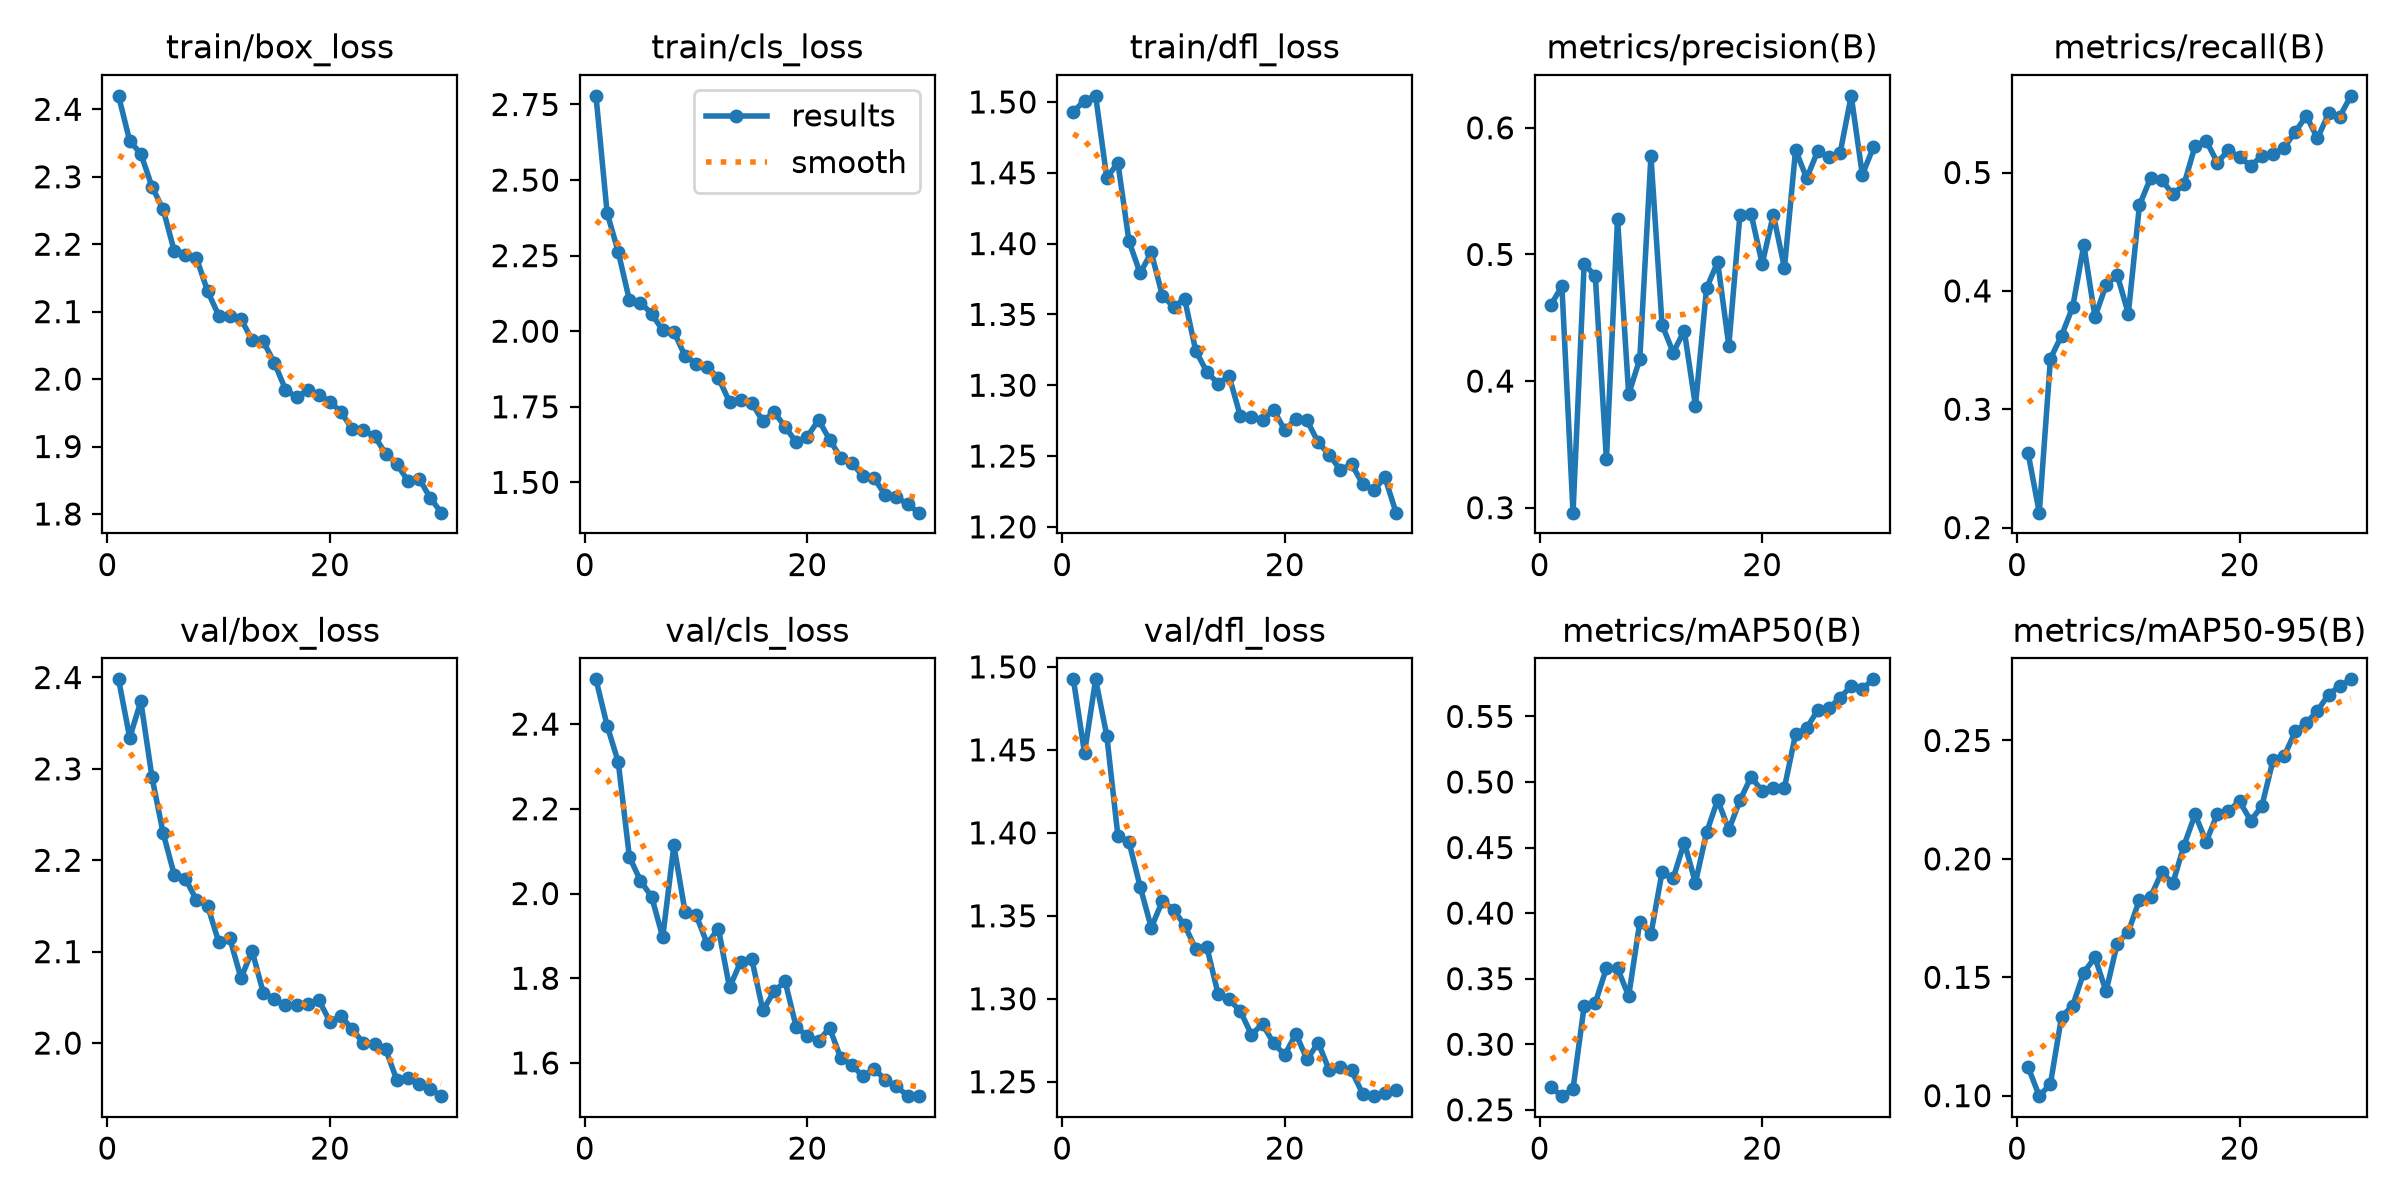

Data behind this chart, as committed beside it:
epoch, time, train/box_loss, train/cls_loss, train/dfl_loss, metrics/precision(B), metrics/recall(B), metrics/mAP50(B), metrics/mAP50-95(B), val/box_loss, val/cls_loss, val/dfl_loss, lr/pg0, lr/pg1, lr/pg2
1, 98.58, 2.42, 2.779, 1.493, 0.46, 0.2626, 0.2674, 0.112, 2.398, 2.506, 1.492, 0.0003328, 0.0003328, 0.06706
2, 160.3, 2.353, 2.391, 1.501, 0.4749, 0.2126, 0.2604, 0.09979, 2.334, 2.396, 1.448, 0.0006441, 0.0006441, 0.03403
3, 222.4, 2.334, 2.263, 1.504, 0.2961, 0.3428, 0.266, 0.105, 2.374, 2.31, 1.492, 0.0009335, 0.0009335, 0.0009898
4, 284.9, 2.285, 2.103, 1.446, 0.4925, 0.3622, 0.3292, 0.1334, 2.291, 2.087, 1.459, 0.000901, 0.000901, 0.000901
5, 347.9, 2.252, 2.094, 1.457, 0.483, 0.3864, 0.3315, 0.138, 2.23, 2.03, 1.398, 0.000868, 0.000868, 0.000868
6, 409.6, 2.19, 2.058, 1.402, 0.3382, 0.4388, 0.358, 0.152, 2.184, 1.993, 1.394, 0.000835, 0.000835, 0.000835
7, 469.8, 2.184, 2.003, 1.379, 0.5283, 0.378, 0.3579, 0.1584, 2.18, 1.897, 1.368, 0.000802, 0.000802, 0.000802
8, 530.1, 2.18, 1.999, 1.394, 0.3896, 0.4048, 0.3367, 0.1441, 2.157, 2.114, 1.343, 0.000769, 0.000769, 0.000769
9, 591.2, 2.13, 1.918, 1.363, 0.4174, 0.4136, 0.3932, 0.1642, 2.15, 1.958, 1.359, 0.000736, 0.000736, 0.000736
10, 650.9, 2.094, 1.892, 1.355, 0.5776, 0.3807, 0.384, 0.1692, 2.111, 1.949, 1.354, 0.000703, 0.000703, 0.000703
11, 710.5, 2.093, 1.88, 1.361, 0.4445, 0.4724, 0.4312, 0.1827, 2.114, 1.881, 1.344, 0.00067, 0.00067, 0.00067
12, 770.6, 2.089, 1.846, 1.324, 0.4225, 0.4953, 0.4266, 0.184, 2.071, 1.917, 1.33, 0.000637, 0.000637, 0.000637
13, 830.8, 2.058, 1.766, 1.309, 0.4398, 0.494, 0.4538, 0.1943, 2.101, 1.778, 1.331, 0.000604, 0.000604, 0.000604
14, 890.6, 2.056, 1.774, 1.301, 0.3804, 0.4815, 0.4231, 0.1897, 2.055, 1.839, 1.303, 0.000571, 0.000571, 0.000571
15, 950.3, 2.024, 1.764, 1.306, 0.4735, 0.4899, 0.4615, 0.2056, 2.048, 1.845, 1.3, 0.000538, 0.000538, 0.000538
16, 1010, 1.985, 1.701, 1.278, 0.494, 0.5224, 0.4864, 0.2188, 2.041, 1.724, 1.293, 0.000505, 0.000505, 0.000505
17, 1070, 1.973, 1.733, 1.278, 0.4279, 0.5267, 0.4636, 0.2072, 2.042, 1.769, 1.278, 0.000472, 0.000472, 0.000472
18, 1129, 1.983, 1.684, 1.276, 0.5315, 0.5084, 0.4859, 0.219, 2.042, 1.792, 1.285, 0.000439, 0.000439, 0.000439
19, 1189, 1.977, 1.632, 1.282, 0.5322, 0.5189, 0.5039, 0.2204, 2.047, 1.684, 1.273, 0.000406, 0.000406, 0.000406
20, 1249, 1.967, 1.652, 1.268, 0.4924, 0.513, 0.493, 0.2243, 2.023, 1.665, 1.266, 0.000373, 0.000373, 0.000373
21, 1323, 1.951, 1.706, 1.276, 0.5315, 0.5057, 0.4953, 0.2161, 2.029, 1.653, 1.279, 0.00034, 0.00034, 0.00034
22, 1383, 1.926, 1.641, 1.275, 0.4894, 0.514, 0.4957, 0.2223, 2.015, 1.682, 1.263, 0.000307, 0.000307, 0.000307
23, 1444, 1.924, 1.581, 1.26, 0.5825, 0.5154, 0.5364, 0.2416, 2, 1.612, 1.274, 0.000274, 0.000274, 0.000274
24, 1506, 1.916, 1.564, 1.251, 0.5601, 0.521, 0.541, 0.2433, 1.999, 1.595, 1.257, 0.000241, 0.000241, 0.000241
25, 1568, 1.889, 1.52, 1.24, 0.582, 0.5344, 0.555, 0.2539, 1.993, 1.568, 1.259, 0.000208, 0.000208, 0.000208
26, 1629, 1.874, 1.513, 1.244, 0.5767, 0.5478, 0.5563, 0.2573, 1.96, 1.586, 1.257, 0.000175, 0.000175, 0.000175
27, 1689, 1.849, 1.458, 1.23, 0.58, 0.5288, 0.5642, 0.2627, 1.961, 1.56, 1.243, 0.000142, 0.000142, 0.000142
28, 1749, 1.853, 1.45, 1.226, 0.6252, 0.55, 0.5733, 0.2693, 1.955, 1.545, 1.241, 0.000109, 0.000109, 0.000109
29, 1810, 1.824, 1.429, 1.235, 0.5628, 0.5472, 0.5712, 0.2732, 1.95, 1.523, 1.243, 7.6e-05, 7.6e-05, 7.6e-05
30, 1870, 1.802, 1.4, 1.21, 0.5849, 0.5648, 0.5783, 0.2758, 1.942, 1.522, 1.245, 4.3e-05, 4.3e-05, 4.3e-05
